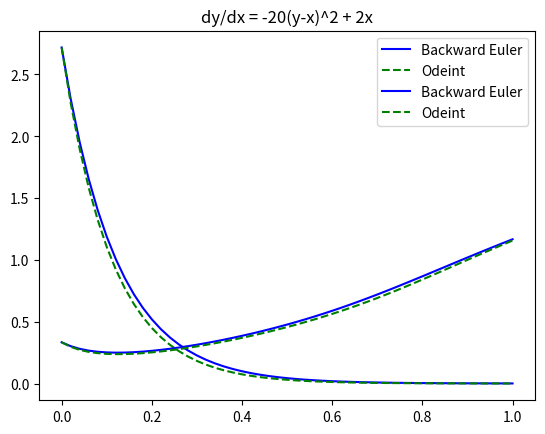

Here is the Python script that generated this plot:
# -*- coding: utf-8 -*-
"""
Created on Wed Apr  8 10:23:20 2020

[redacted]
"""
import numpy as np
from matplotlib.pyplot import plot, show, legend, title
from scipy.integrate import odeint

a=0
b=1
N=51
h=(b-a)/(N-1)

def func_1(y,x):
    
    return -9*y


def func_2(y,x):
    
    return -20*(y-x)**2 + 2*x

x_list = np.linspace(a,b,N)
v = np.zeros(N)
w = np.zeros(N)

v[0]=np.exp(1)   
for i in range(N-1):
    v[i+1] = v[i]/(1+9*h)

w[0]=1/3
for i in range(N-1):
    w[i+1] = x_list[i+1] - (1-np.sqrt(1-80*h*(x_list[i+1]-w[i])+160*h*h*x_list[i+1]))/(40*h)
    #print(1-80*h*(t_list[i+1]-w[i]))

ode_res_1 = odeint(func_1,np.exp(1),x_list)
ode_res_2 = odeint(func_2,1/3,x_list)   

plot(x_list,v,'b',label='Backward Euler')
plot(x_list,ode_res_1,'--g',label='Odeint')
title('dy/dx = -9y')
legend()
show()

plot(x_list,w,'b',label='Backward Euler')
plot(x_list,ode_res_2,'--g',label='Odeint')
title("dy/dx = -20(y-x)^2 + 2x")
legend()
show()